6-way image classification set "data" from GitHub (ysnni2/PhotoTrip); label vocabulary: beach, city, culture, festival, food, nature.

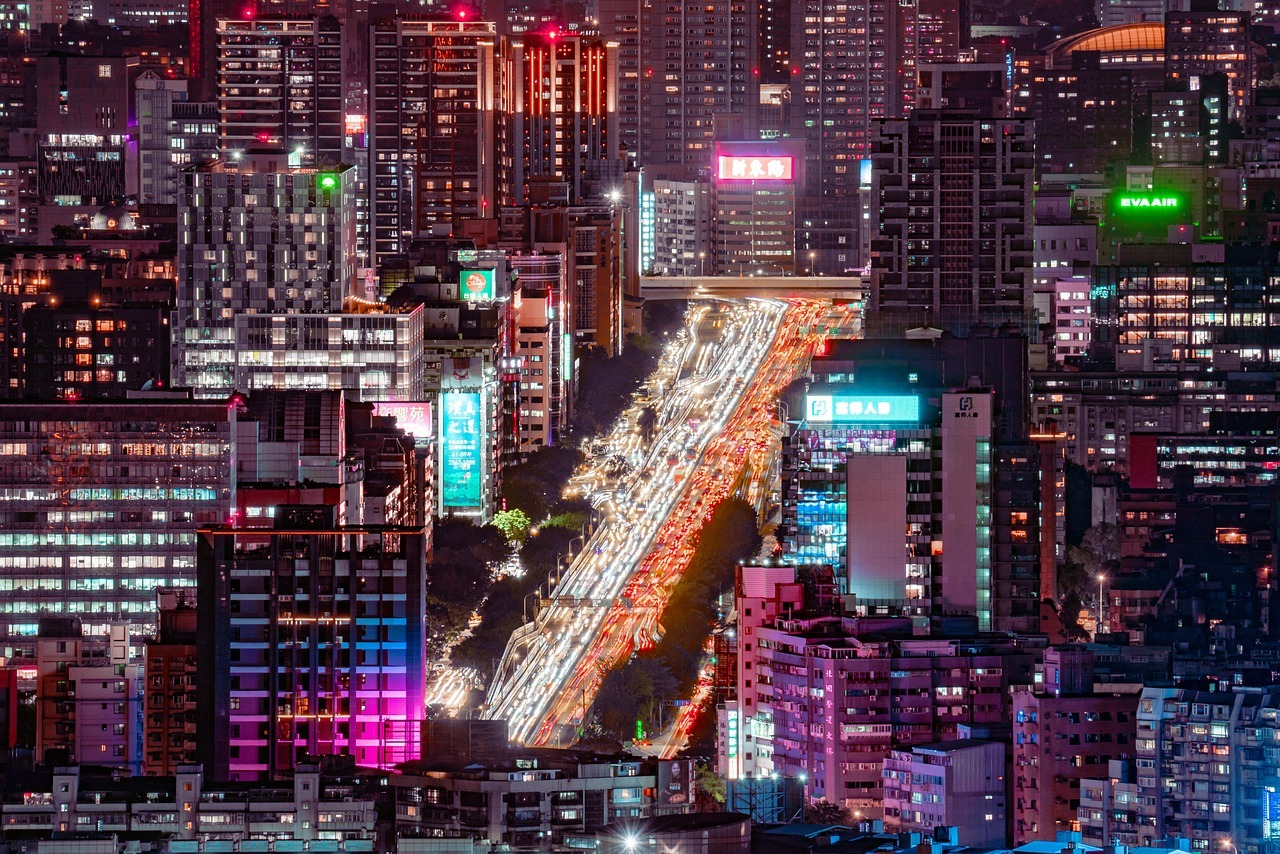
Label: city

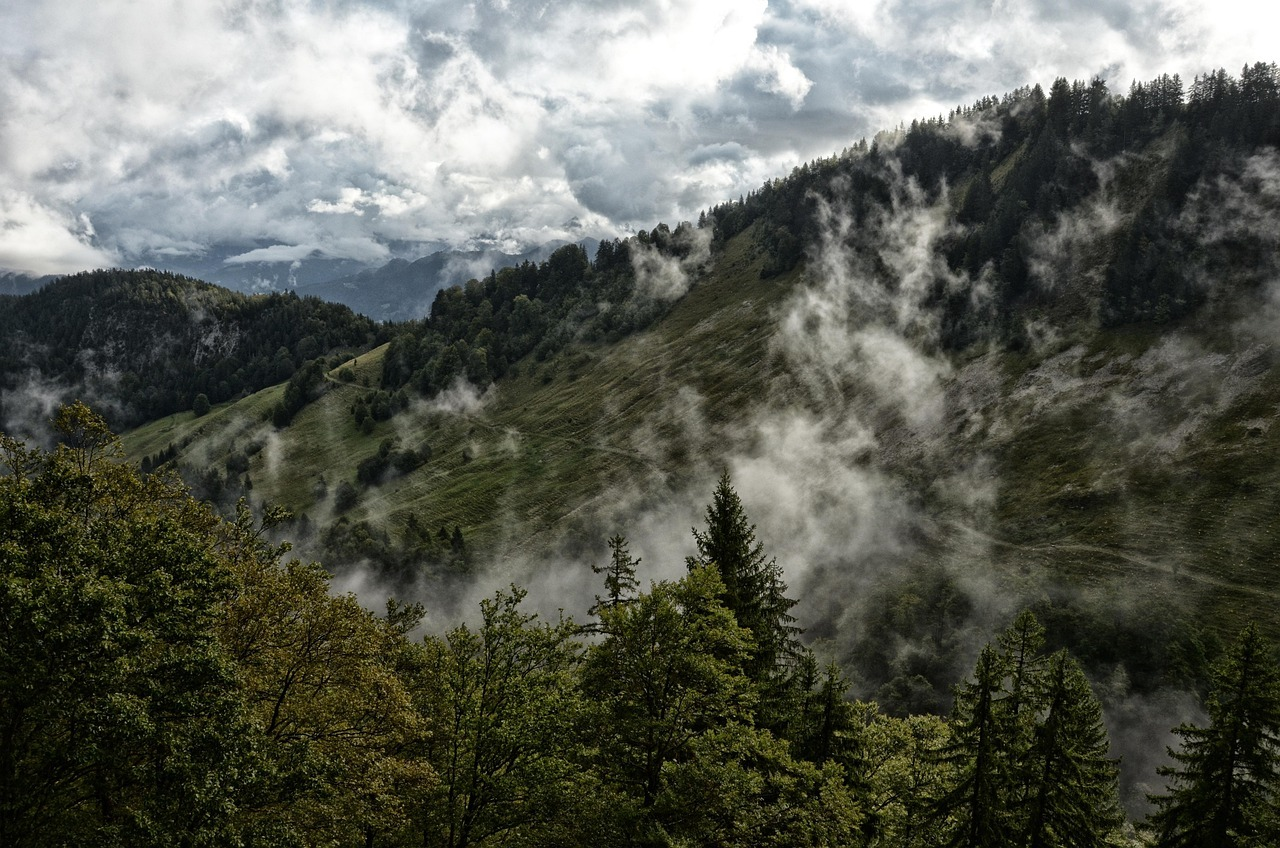
Label: nature

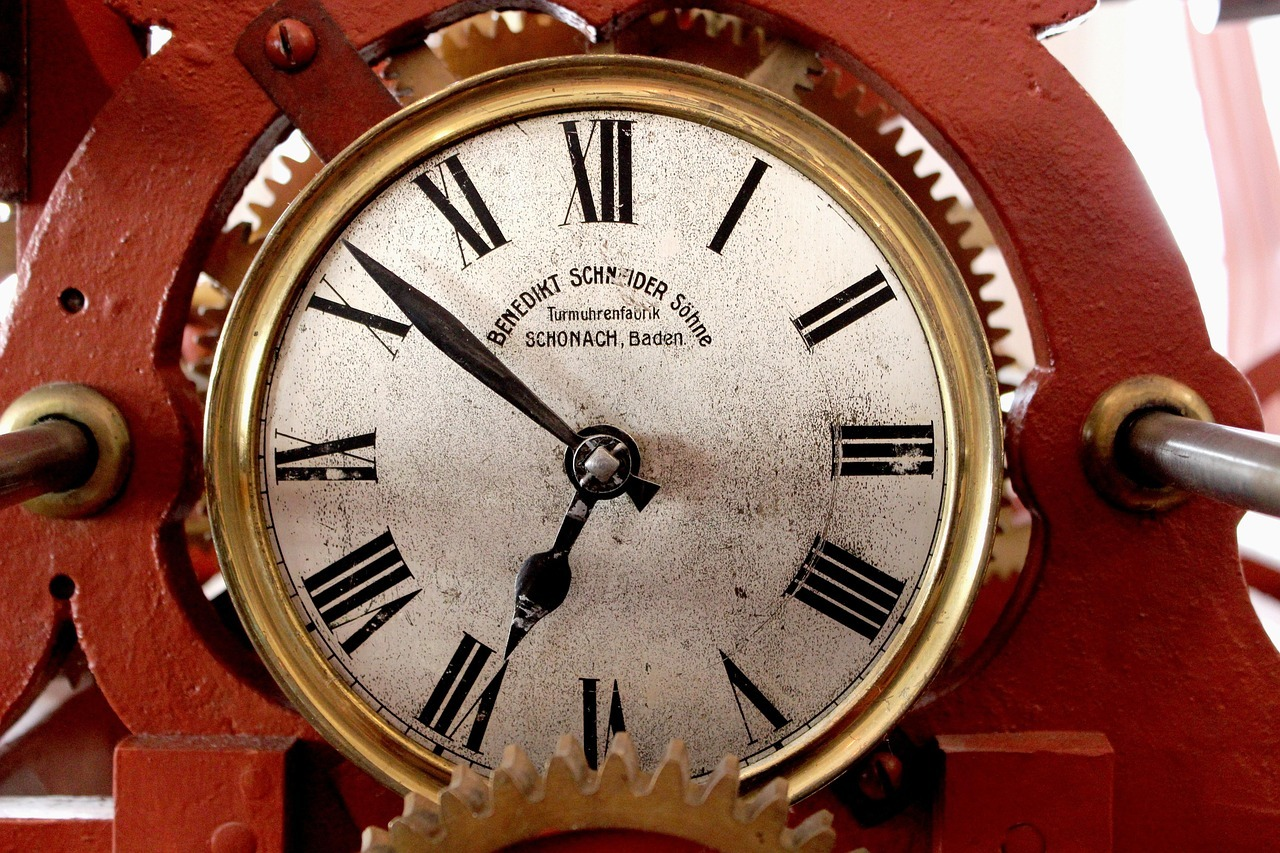
Label: culture

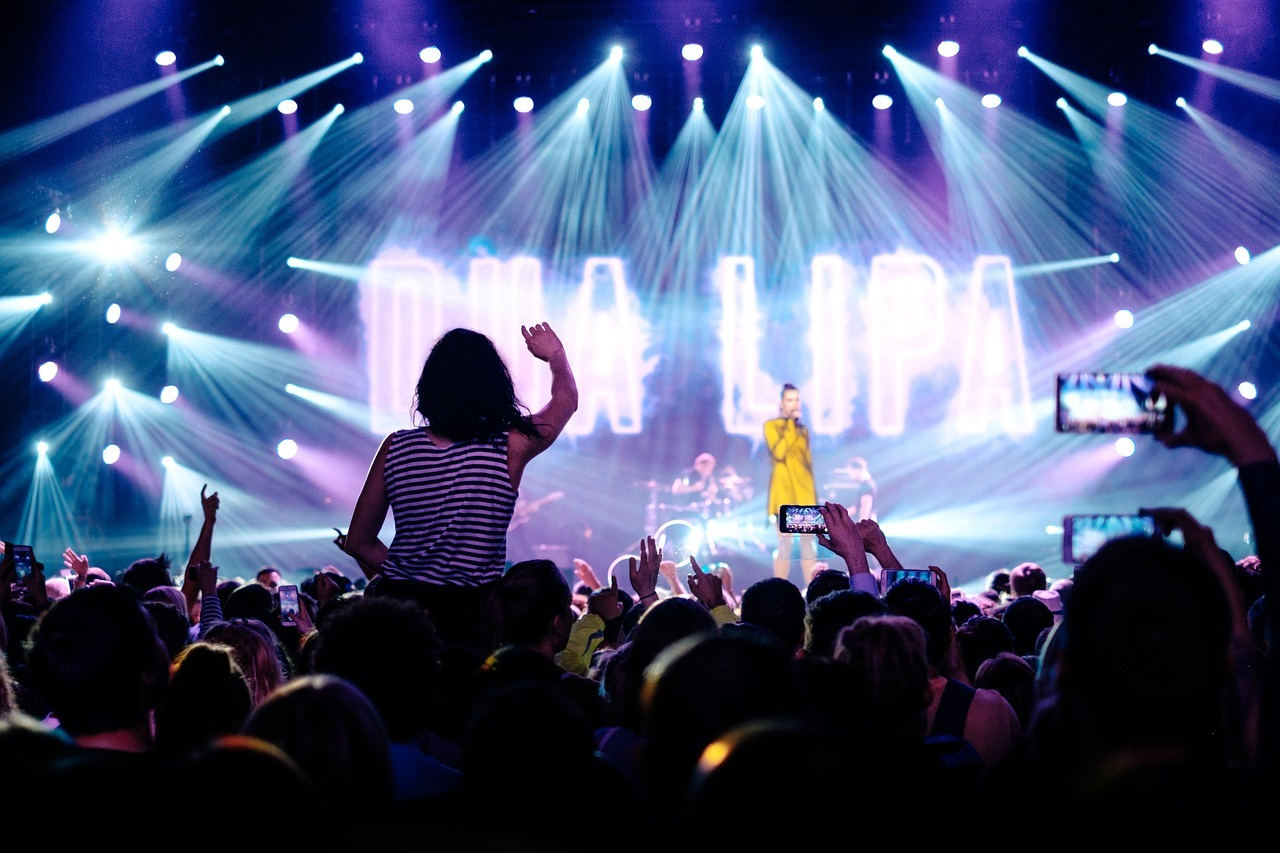
Label: festival

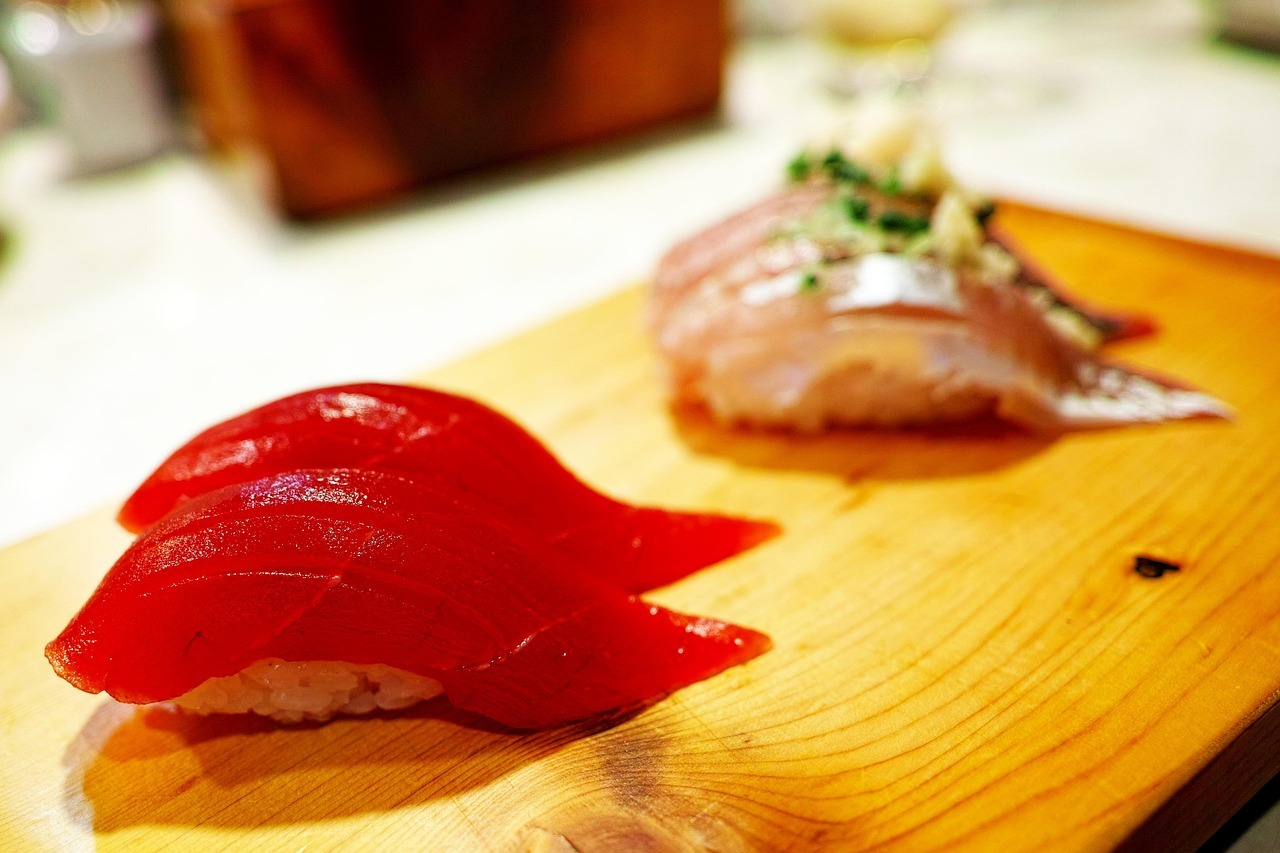
Label: food

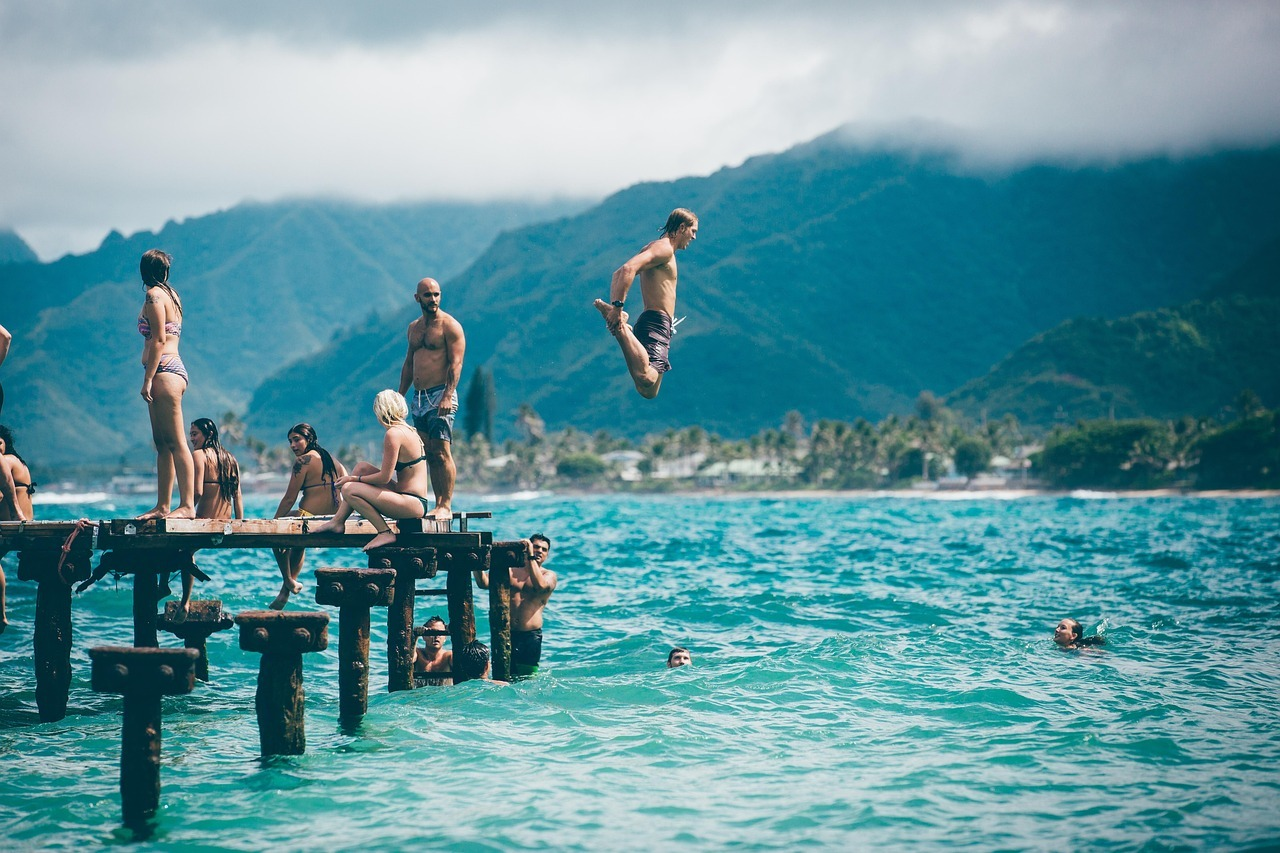
Label: beach
